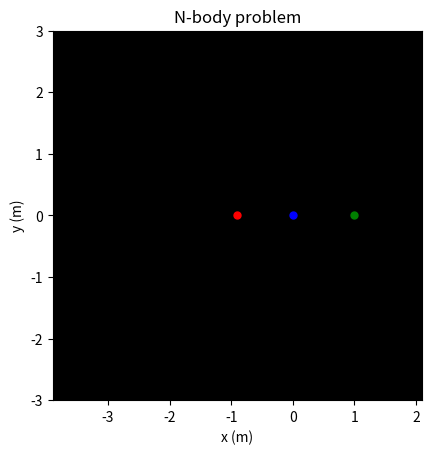

This chart was generated by the following Python code:
import numpy as np
import matplotlib.pyplot as plt
import matplotlib.animation as animation

class Vector2D:
    def __init__(self, x, y):
        self.x = x
        self.y = y

    def __add__(self, other):
        return Vector2D(self.x + other.x, self.y + other.y)

    def __sub__(self, other):
        return Vector2D(self.x - other.x, self.y - other.y)

    def size(self):
        return np.sqrt(self.x**2 + self.y**2)

    def __mul__(self, other):
        return Vector2D(self.x * other, self.y * other)
    
    def __rmul__(self, other):
        return Vector2D(self.x * other, self.y * other)

    def normalized(self):
        return self * (1 / self.size())

    def __repr__(self):
        return f"x= {self.x}, y={self.y}"

G=1#6.67430e-11
dt=0.005#60*60*24

class Body:
    def __init__(self, mass, position, velocity = Vector2D(0, 0), color="blue"):
        self.mass = mass
        self.position = position
        self.velocity = velocity
        self.color = color

bodies = [
    Body(mass=1,position=Vector2D(-.9, 0.), velocity=Vector2D(0.347111, 0.532728), color="red"),
    Body(mass=1,position=Vector2D(1., 0.), velocity=Vector2D(0.347111, 0.532728), color="green"),
    Body(mass=1,position=Vector2D(0., 0.), velocity=Vector2D(-0.694222, -1.065456), color="blue"),
]
"""
Body(mass=1,position=Vector2D(0.97000436, -0.24308753), velocity=Vector2D(0.46620368, 0.43236573), color="red"),
Body(mass=1,position=Vector2D(-0.97000436, 0.24308753), velocity=Vector2D(0.46620368, 0.43236573), color="green"),
Body(mass=1,position=Vector2D(0.0,0.0), velocity=Vector2D(-0.93240737, -0.86473146), color="blue")
"""

tracking_body_index = 0 
view_range = 3#3e11 

def on_key_press(event):
    global tracking_body_index, view_range

    if event.key in ['0', '1', '2','3']:
        new_index = int(event.key)
        if new_index < len(bodies):
            tracking_body_index = new_index
    if event.key == "[":
        view_range *= 1.5
    if event.key == "]":
        view_range /= 1.5

fig, axplt = plt.subplots()
axplt.set_facecolor('black')
axplt.set_xlabel("x (m)")
axplt.set_ylabel("y (m)")
axplt.set_title("N-body problem")
axplt.set_aspect("equal")

body_markers = []
body_trackers = []
pos_x = []
pos_y = []
for body in bodies:
    marker, = axplt.plot([], [], "o", markersize=5, color=body.color)
    tracker, = axplt.plot([],[], lw=1, color=body.color)
    body_markers.append(marker)
    body_trackers.append(tracker)
    pos_x.append(np.full(10, body.position.x))
    pos_y.append(np.full(10, body.position.y))

def init():
    # 초기 화면을 추적 중인 천체 중심으로 설정
    tracking_body = bodies[tracking_body_index]
    center_x = tracking_body.position.x
    center_y = tracking_body.position.y
    axplt.set_xlim(center_x - view_range, center_x + view_range)
    axplt.set_ylim(center_y - view_range, center_y + view_range)
    for i, body in enumerate(bodies):
        body_markers[i].set_data([body.position.x], [body.position.y])
    return tuple(body_markers+body_trackers)

def derivation(body, state):
    
    a_sum=Vector2D(0,0)
    for other_body in bodies:
        if body != other_body:
            distance = (state[0] - other_body.position).size()
            a = (
                G
                * other_body.mass
                / distance**2
                * (other_body.position - state[0]).normalized()
            )
            a_sum += a
    return np.array([state[1], a_sum])
    

def rk4_step(body):
    state=np.array([body.position, body.velocity])
    k1=derivation(body, state)
    k2=derivation(body, state+dt/2*k1)
    k3=derivation(body, state+dt/2*k2)
    k4=derivation(body, state+dt*k3)
    return state + dt*(k1+2*k2+2*k3+k4)*(1/6)


def update(frame):
    for body in bodies:
        state=rk4_step(body)
        body.position=state[0]
        body.velocity=state[1]
    tracking_body = bodies[tracking_body_index-1] if tracking_body_index>=1 else Body(0,Vector2D(0,0))
    center_x = tracking_body.position.x
    center_y = tracking_body.position.y
    axplt.set_xlim(center_x - view_range, center_x + view_range)
    axplt.set_ylim(center_y - view_range, center_y + view_range)
    
    # 각 천체 마커 업데이트
    for i, body in enumerate(bodies):
        body_markers[i].set_data([body.position.x], [body.position.y])
        pos_x[i] = np.roll(pos_x[i], -1)
        pos_y[i] = np.roll(pos_y[i], -1)
        pos_x[i][-1] = body.position.x
        pos_y[i][-1] = body.position.y
        body_trackers[i].set_data(pos_x[i], pos_y[i])
    return tuple(body_markers+body_trackers)


# 키보드 이벤트 연결
fig.canvas.mpl_connect('key_press_event', on_key_press)

ani = animation.FuncAnimation(
    fig,
    update,
    init_func=init,
    interval=0.1,#1000 * dt,#/60/60/24/30,
    blit=True,
    repeat=False,
)

plt.show()
